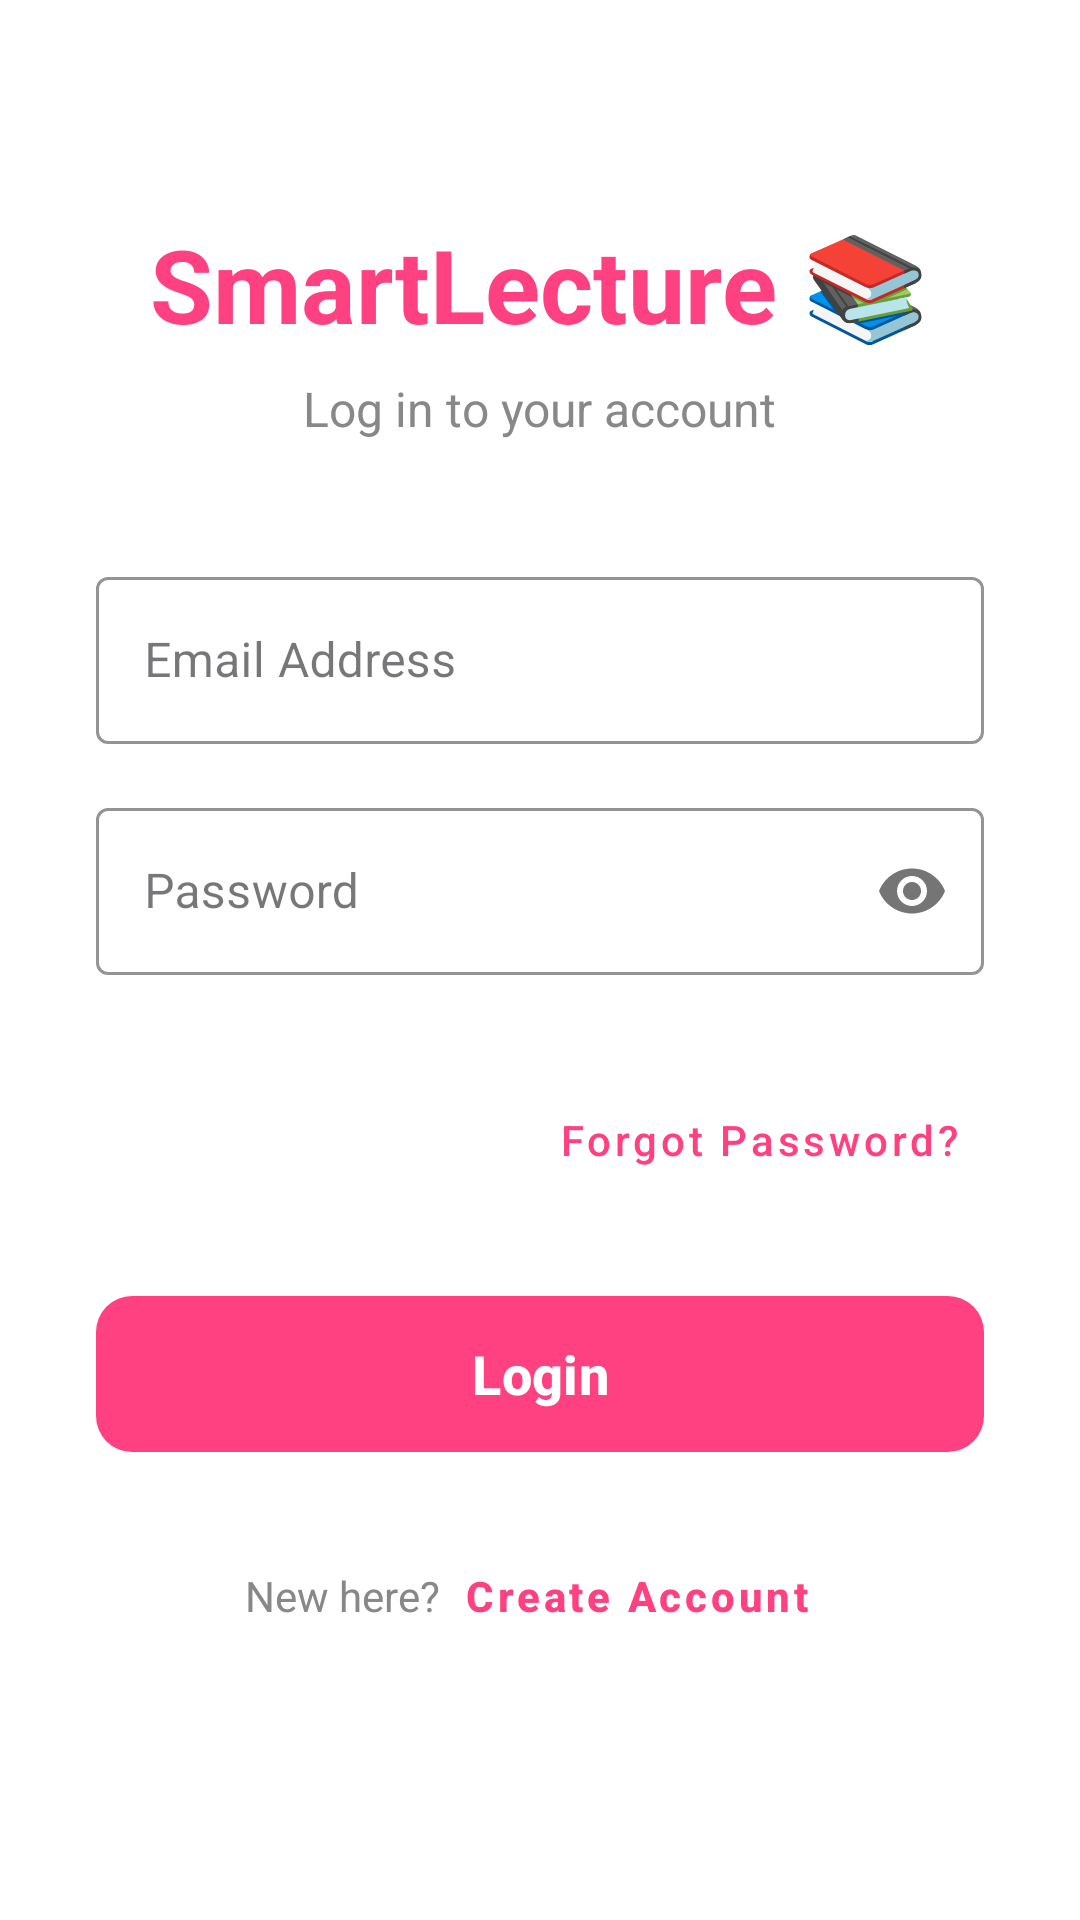

Android layout source for this screen:
<!-- AndroidManifest.xml: application theme Theme.SmartLecture -->
<!-- res/layout/activity_login.xml -->
<?xml version="1.0" encoding="utf-8"?>
<ScrollView xmlns:android="http://schemas.android.com/apk/res/android"
    xmlns:app="http://schemas.android.com/apk/res-auto"
    android:layout_width="match_parent"
    android:layout_height="match_parent"
    android:background="#FFFFFF"
    android:fillViewport="true">

    <LinearLayout
        android:layout_width="match_parent"
        android:layout_height="wrap_content"
        android:orientation="vertical"
        android:padding="32dp"
        android:gravity="center_horizontal">

        <TextView
            android:layout_width="wrap_content"
            android:layout_height="wrap_content"
            android:text="SmartLecture 📚"
            android:textSize="34sp"
            android:textStyle="bold"
            android:textColor="#FF4081"
            android:layout_marginTop="40dp"
            android:layout_marginBottom="8dp" />

        <TextView
            android:layout_width="wrap_content"
            android:layout_height="wrap_content"
            android:text="Log in to your account"
            android:textSize="16sp"
            android:textColor="#888888"
            android:layout_marginBottom="40dp" />

        <com.google.android.material.textfield.TextInputLayout
            android:layout_width="match_parent"
            android:layout_height="wrap_content"
            android:hint="Email Address"
            style="@style/Widget.MaterialComponents.TextInputLayout.OutlinedBox"
            app:boxStrokeColor="#FF4081"
            app:hintTextColor="#FF4081"
            app:cornerRadius="12dp"
            android:layout_marginBottom="16dp">

            <com.google.android.material.textfield.TextInputEditText
                android:id="@+id/etUsername"
                android:layout_width="match_parent"
                android:layout_height="wrap_content"
                android:inputType="textEmailAddress" />
        </com.google.android.material.textfield.TextInputLayout>

        <com.google.android.material.textfield.TextInputLayout
            android:layout_width="match_parent"
            android:layout_height="wrap_content"
            android:hint="Password"
            style="@style/Widget.MaterialComponents.TextInputLayout.OutlinedBox"
            app:boxStrokeColor="#FF4081"
            app:hintTextColor="#FF4081"
            app:cornerRadius="12dp"
            app:passwordToggleEnabled="true"
            android:layout_marginBottom="4dp">

            <com.google.android.material.textfield.TextInputEditText
                android:id="@+id/etPassword"
                android:layout_width="match_parent"
                android:layout_height="wrap_content"
                android:inputType="textPassword" />
        </com.google.android.material.textfield.TextInputLayout>

        <TextView
            android:id="@+id/tvMsg"
            android:layout_width="wrap_content"
            android:layout_height="wrap_content"
            android:textColor="#FF0000"
            android:layout_marginTop="8dp"
            android:textSize="14sp"
            android:textStyle="bold" />

        <com.google.android.material.button.MaterialButton
            android:id="@+id/btnForgotPassword"
            style="@style/Widget.MaterialComponents.Button.TextButton"
            android:layout_width="wrap_content"
            android:layout_height="wrap_content"
            android:text="Forgot Password?"
            android:textColor="#FF4081"
            android:textAllCaps="false"
            android:layout_gravity="end"
            android:layout_marginBottom="24dp"
            android:onClick="goToForgotPass" />

        <com.google.android.material.button.MaterialButton
            android:id="@+id/btnLogin"
            android:layout_width="match_parent"
            android:layout_height="60dp"
            android:text="Login"
            android:textSize="18sp"
            android:textStyle="bold"
            android:textAllCaps="false"
            app:cornerRadius="12dp"
            app:backgroundTint="#FF4081"
            android:elevation="4dp"
            android:onClick="loginUser" />

        <LinearLayout
            android:layout_width="wrap_content"
            android:layout_height="wrap_content"
            android:orientation="horizontal"
            android:gravity="center"
            android:layout_marginTop="20dp">

            <TextView
                android:layout_width="wrap_content"
                android:layout_height="wrap_content"
                android:text="New here?"
                android:textColor="#888888" />

            <com.google.android.material.button.MaterialButton
                android:id="@+id/btnRegister"
                style="@style/Widget.MaterialComponents.Button.TextButton"
                android:layout_width="wrap_content"
                android:layout_height="wrap_content"
                android:text="Create Account"
                android:textColor="#FF4081"
                android:textStyle="bold"
                android:textAllCaps="false"
                android:onClick="goToRegister" />
        </LinearLayout>

    </LinearLayout>
</ScrollView>
<!-- resources referenced by this layout -->
<resources>
  <style name="Theme.SmartLecture" parent="Base.Theme.SmartLecture" />
  <style name="Base.Theme.SmartLecture" parent="Theme.Material3.DayNight.NoActionBar">
          
          
      </style>
</resources>
